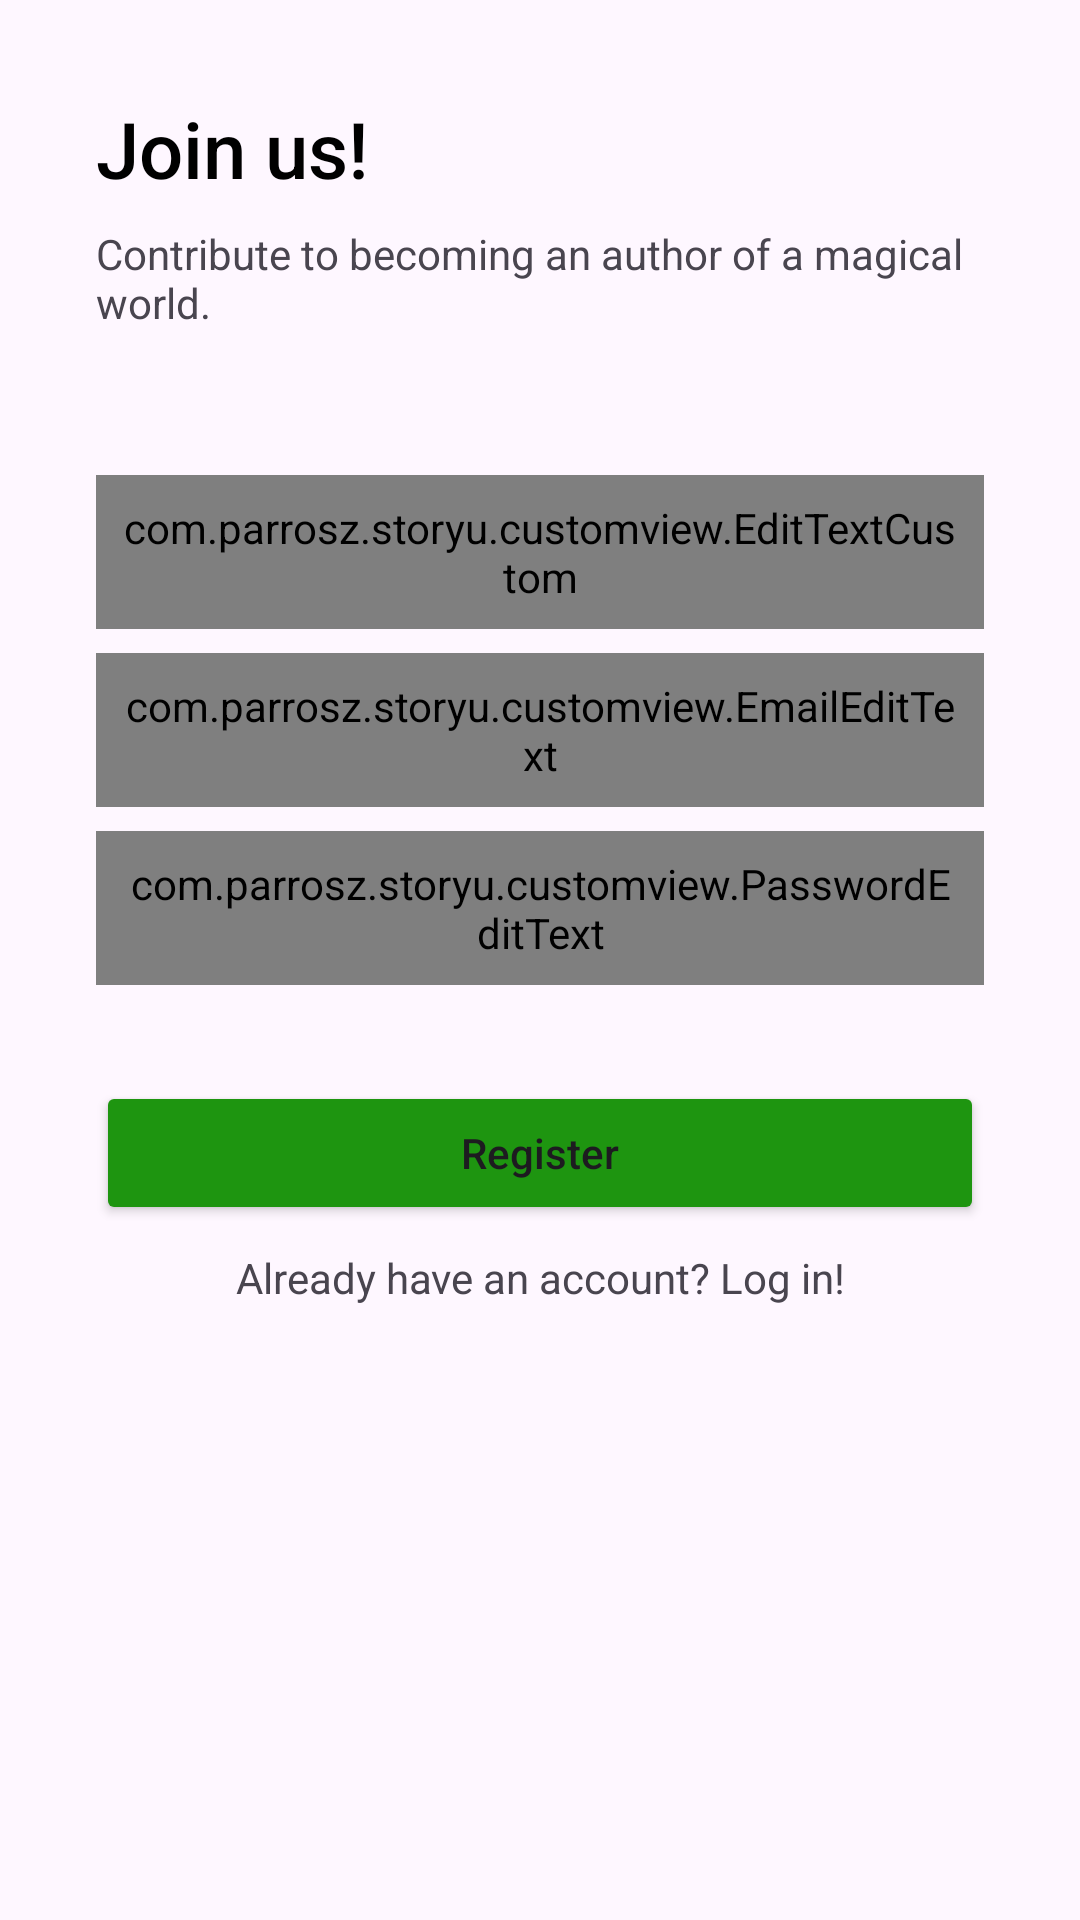

Write the Android layout XML for this screen, with the resource values it uses.
<!-- AndroidManifest.xml: application theme Theme.StoryU -->
<!-- res/layout/activity_register.xml -->
<?xml version="1.0" encoding="utf-8"?>
<androidx.constraintlayout.widget.ConstraintLayout xmlns:android="http://schemas.android.com/apk/res/android"
    xmlns:app="http://schemas.android.com/apk/res-auto"
    xmlns:tools="http://schemas.android.com/tools"
    android:layout_width="match_parent"
    android:layout_height="match_parent"
    tools:context=".register.RegisterActivity">

    <TextView
        android:id="@+id/gtv_join_us"
        style="@style/Text.Header"
        android:layout_width="wrap_content"
        android:layout_height="wrap_content"
        android:layout_marginStart="32dp"
        android:layout_marginTop="32dp"
        android:text="@string/join_us"
        app:layout_constraintStart_toStartOf="parent"
        app:layout_constraintTop_toTopOf="parent" />

    <TextView
        android:id="@+id/tv_introduction"
        android:layout_width="0dp"
        android:layout_height="wrap_content"
        android:layout_marginTop="8dp"
        android:layout_marginEnd="32dp"
        android:text="@string/introduction"
        app:layout_constraintEnd_toEndOf="parent"
        app:layout_constraintStart_toStartOf="@+id/gtv_join_us"
        app:layout_constraintTop_toBottomOf="@+id/gtv_join_us" />

    <com.parrosz.storyu.customview.EditTextCustom
        android:id="@+id/et_layout_name"
        style="@style/EditText"
        android:layout_marginTop="48dp"
        android:hint="@string/placeholder_name"
        app:layout_constraintEnd_toEndOf="@+id/tv_introduction"
        app:layout_constraintStart_toStartOf="@+id/tv_introduction"
        app:layout_constraintTop_toBottomOf="@+id/tv_introduction" />

    <com.parrosz.storyu.customview.EmailEditText
        android:id="@+id/et_layout_email"
        style="@style/EditText"
        android:layout_marginTop="8dp"
        android:hint="@string/placeholder_email"
        android:inputType="textEmailAddress"
        app:layout_constraintEnd_toEndOf="@+id/et_layout_name"
        app:layout_constraintStart_toStartOf="@+id/et_layout_name"
        app:layout_constraintTop_toBottomOf="@+id/et_layout_name" />

    <com.parrosz.storyu.customview.PasswordEditText
        android:id="@+id/et_layout_password"
        style="@style/EditText"
        android:layout_marginTop="8dp"
        android:hint="@string/placeholder_password"
        android:inputType="textPassword"
        app:layout_constraintEnd_toEndOf="@+id/et_layout_email"
        app:layout_constraintStart_toStartOf="@+id/et_layout_email"
        app:layout_constraintTop_toBottomOf="@+id/et_layout_email" />

    <Button
        android:id="@+id/btn_register"
        style="@style/Button"
        android:layout_width="0dp"
        android:layout_height="wrap_content"
        android:layout_marginTop="32dp"
        android:contentDescription="@string/register_this_account"
        android:text="@string/register"
        app:layout_constraintEnd_toEndOf="@+id/et_layout_password"
        app:layout_constraintStart_toStartOf="@+id/et_layout_password"
        app:layout_constraintTop_toBottomOf="@+id/et_layout_password" />

    <TextView
        android:id="@+id/btn_login"
        android:layout_width="0dp"
        android:layout_height="wrap_content"
        android:contentDescription="@string/login"
        android:text="@string/login_button"
        style="@style/Button"
        android:gravity="center"
        app:layout_constraintEnd_toEndOf="@+id/btn_register"
        app:layout_constraintStart_toStartOf="@+id/btn_register"
        app:layout_constraintTop_toBottomOf="@+id/btn_register"/>

    <ProgressBar
        android:id="@+id/progress_bar"
        android:layout_width="wrap_content"
        android:layout_height="wrap_content"
        android:visibility="invisible"
        app:layout_constraintBottom_toBottomOf="parent"
        app:layout_constraintEnd_toEndOf="parent"
        app:layout_constraintStart_toStartOf="parent"
        app:layout_constraintTop_toTopOf="parent"
        app:layout_constraintVertical_bias="0.3" />

</androidx.constraintlayout.widget.ConstraintLayout>
<!-- resources referenced by this layout -->
<resources>
  <string name="introduction">Contribute to becoming an author of a magical world.</string>
  <string name="join_us">Join us!</string>
  <string name="login">Log In</string>
  <string name="login_button">Already have an account? Log in!</string>
  <string name="placeholder_email">e.g. email@mail.com</string>
  <string name="placeholder_name">e.g. John John</string>
  <string name="placeholder_password">********</string>
  <string name="register">Register</string>
  <string name="register_this_account">Register this account</string>
  <style name="Button">
          <item name="android:backgroundTint">@color/red</item>
          <item name="backgroundTint">@null</item>
          <item name="android:padding">8dp</item>
          <item name="android:focusable">true</item>
          <item name="android:clickable">true</item>
          <item name="android:textAllCaps">false</item>
          <item name="android:foreground">?android:attr/selectableItemBackground</item>
      </style>
  <style name="EditText">
          <item name="android:layout_width">0dp</item>
          <item name="android:layout_height">wrap_content</item>
          <item name="android:padding">8dp</item>
      </style>
  <style name="Text.Header">
          <item name="android:textSize">26sp</item>
          <item name="android:fontFamily">sans-serif-medium</item>
      </style>
  <style name="Theme.StoryU" parent="Base.Theme.StoryU" />
  <color name="red">#1E9510</color>
  <style name="Base.Theme.StoryU" parent="Theme.Material3.DayNight">
          
          <item name="colorPrimary">@color/colorPrimary</item>
          <item name="colorPrimaryVariant">@color/colorPrimaryDark</item>
          <item name="colorOnPrimary">@color/colorSurface</item>
          
          <item name="colorSecondary">@color/colorAccent</item>
          <item name="colorSecondaryVariant">@color/colorTextSecondary</item>
          <item name="colorOnSecondary">@color/colorPrimary</item>
          
          <item name="android:statusBarColor" tools:targetApi="l">?attr/colorPrimaryVariant</item>
          
          <item name="actionBarItemBackground">@color/red</item>
      </style>
  <color name="colorPrimary">#00D44E</color>
  <color name="colorPrimaryDark">#00A738</color>
  <color name="colorSurface">#FFFFFF</color>
  <color name="colorAccent">#287101</color>
  <color name="colorTextSecondary">#757575</color>
</resources>
